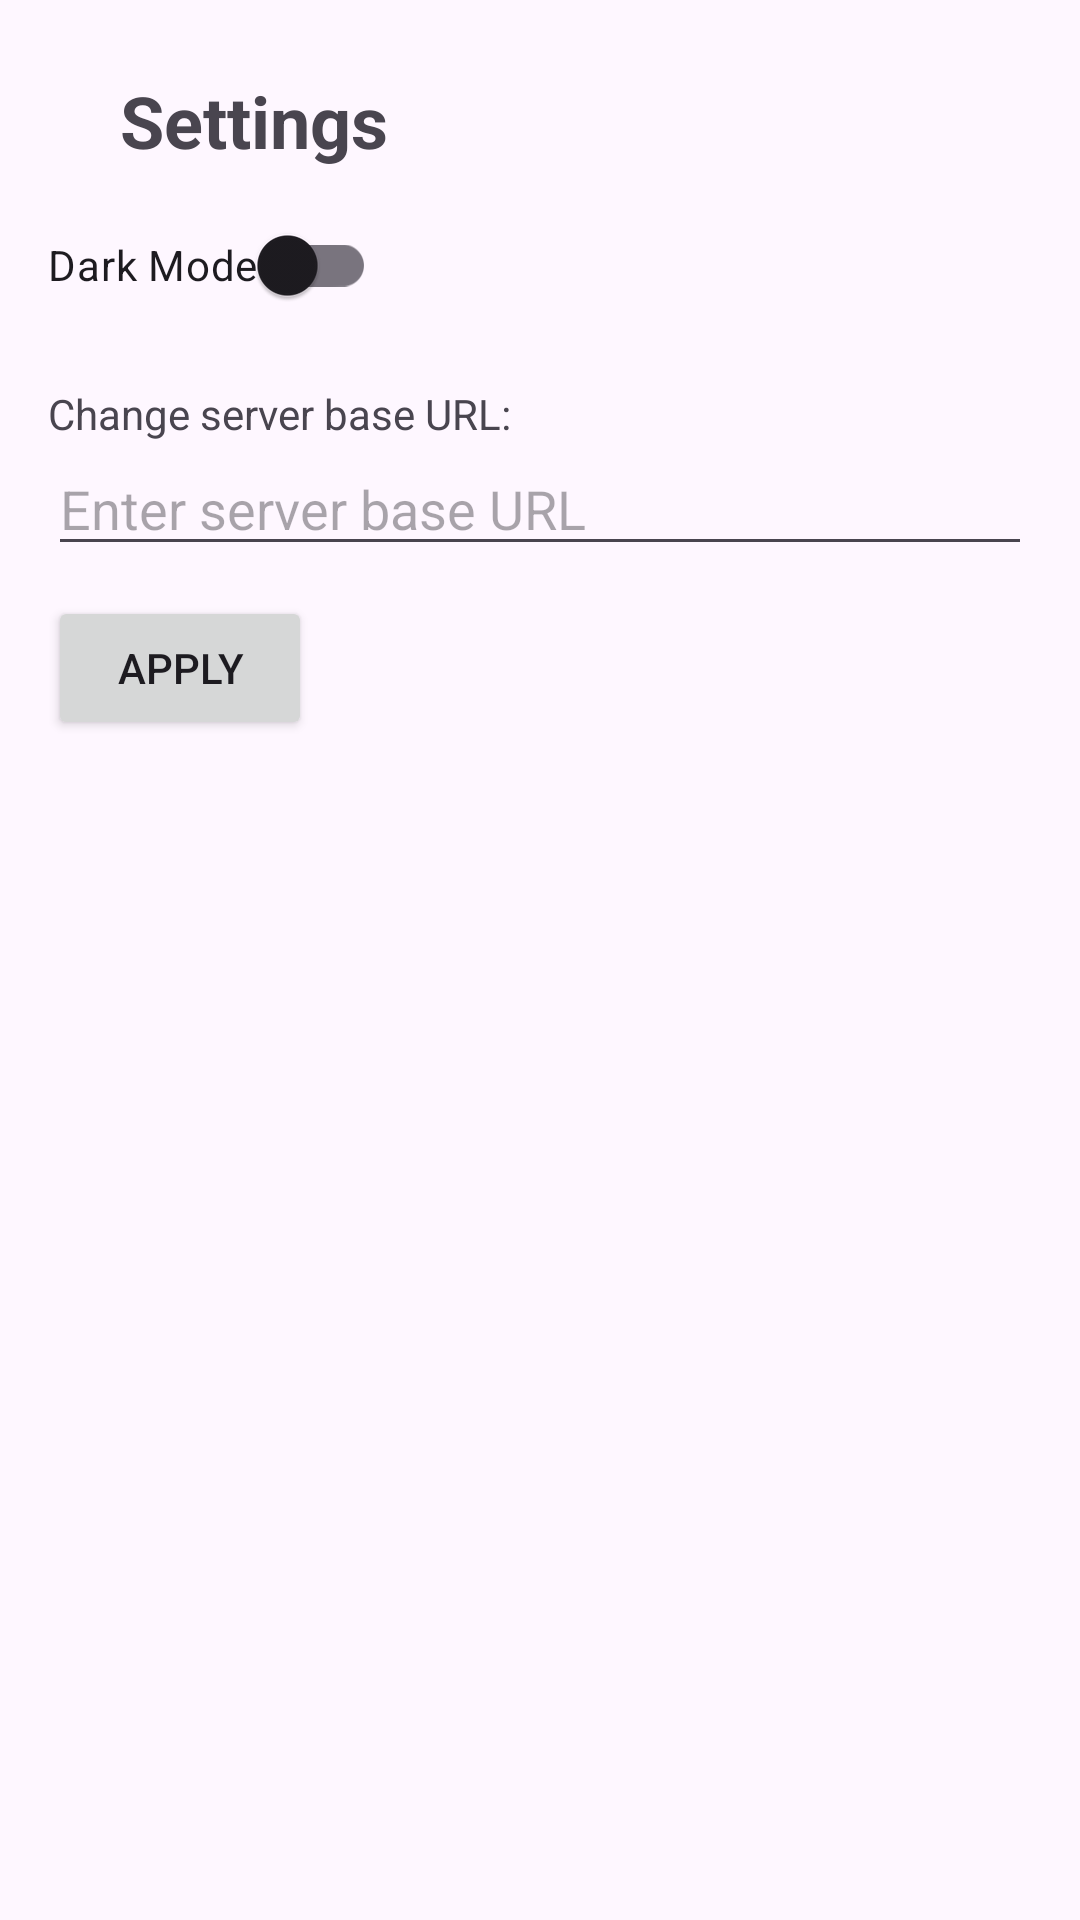

Layout XML and referenced resources for this Android screen:
<!-- AndroidManifest.xml: application theme Theme.WhatsappDesign -->
<!-- res/layout/activity_settings.xml -->
<?xml version="1.0" encoding="utf-8"?>
<LinearLayout xmlns:android="http://schemas.android.com/apk/res/android"
    android:layout_width="match_parent"
    android:layout_height="match_parent"
    android:orientation="vertical"
    android:padding="16dp">

    <RelativeLayout
        android:layout_width="match_parent"
        android:layout_height="wrap_content">

        <ImageView
            android:id="@+id/backButton2"
            android:layout_width="wrap_content"
            android:layout_height="wrap_content"
            android:layout_alignParentStart="true"
            android:layout_centerVertical="true"
            android:contentDescription="@string/back"
            android:padding="8dp"
            android:src="@drawable/ic_back" />

        <TextView
            android:layout_width="match_parent"
            android:layout_height="wrap_content"
            android:paddingBottom="16dp"
            android:text="@string/settings_title"
            android:textSize="24sp"
            android:textStyle="bold"
            android:layout_toEndOf="@id/backButton2"
            android:layout_centerVertical="true"
            android:padding="8dp"


            />
    </RelativeLayout>



    <androidx.appcompat.widget.SwitchCompat
        android:id="@+id/darkModeSwitch"
        android:layout_width="wrap_content"
        android:layout_height="wrap_content"
        android:text="@string/dark_mode" />

    <TextView
        android:id="@+id/instructionSettings"
        android:layout_width="wrap_content"
        android:layout_height="wrap_content"
        android:text="@string/change_server_base_url"
        android:layout_marginTop="16dp" />

    <EditText
        android:id="@+id/serverBaseUrlEditText"
        android:layout_width="match_parent"
        android:layout_height="wrap_content"
        android:hint="@string/enter_server_base_url" />

    <Button
        android:id="@+id/applyButton"
        android:layout_width="wrap_content"
        android:layout_height="wrap_content"
        android:layout_marginTop="10dp"
        android:text="@string/apply" />




</LinearLayout>
<!-- resources referenced by this layout -->
<resources>
  <string name="apply">Apply</string>
  <string name="back">Back</string>
  <string name="change_server_base_url">Change server base URL:</string>
  <string name="dark_mode">Dark Mode</string>
  <string name="enter_server_base_url">Enter server base URL</string>
  <string name="settings_title">Settings</string>
  <style name="Theme.WhatsappDesign" parent="Base.Theme.WhatsappDesign" />
  <style name="Base.Theme.WhatsappDesign" parent="Theme.Material3.DayNight.NoActionBar">
          
          
  
          <item name="receivingMessage">@color/receiving_message_color_light_mode</item>
          <item name="text_color">#000</item>
      </style>
  <color name="receiving_message_color_light_mode">#2196F3</color>
</resources>
